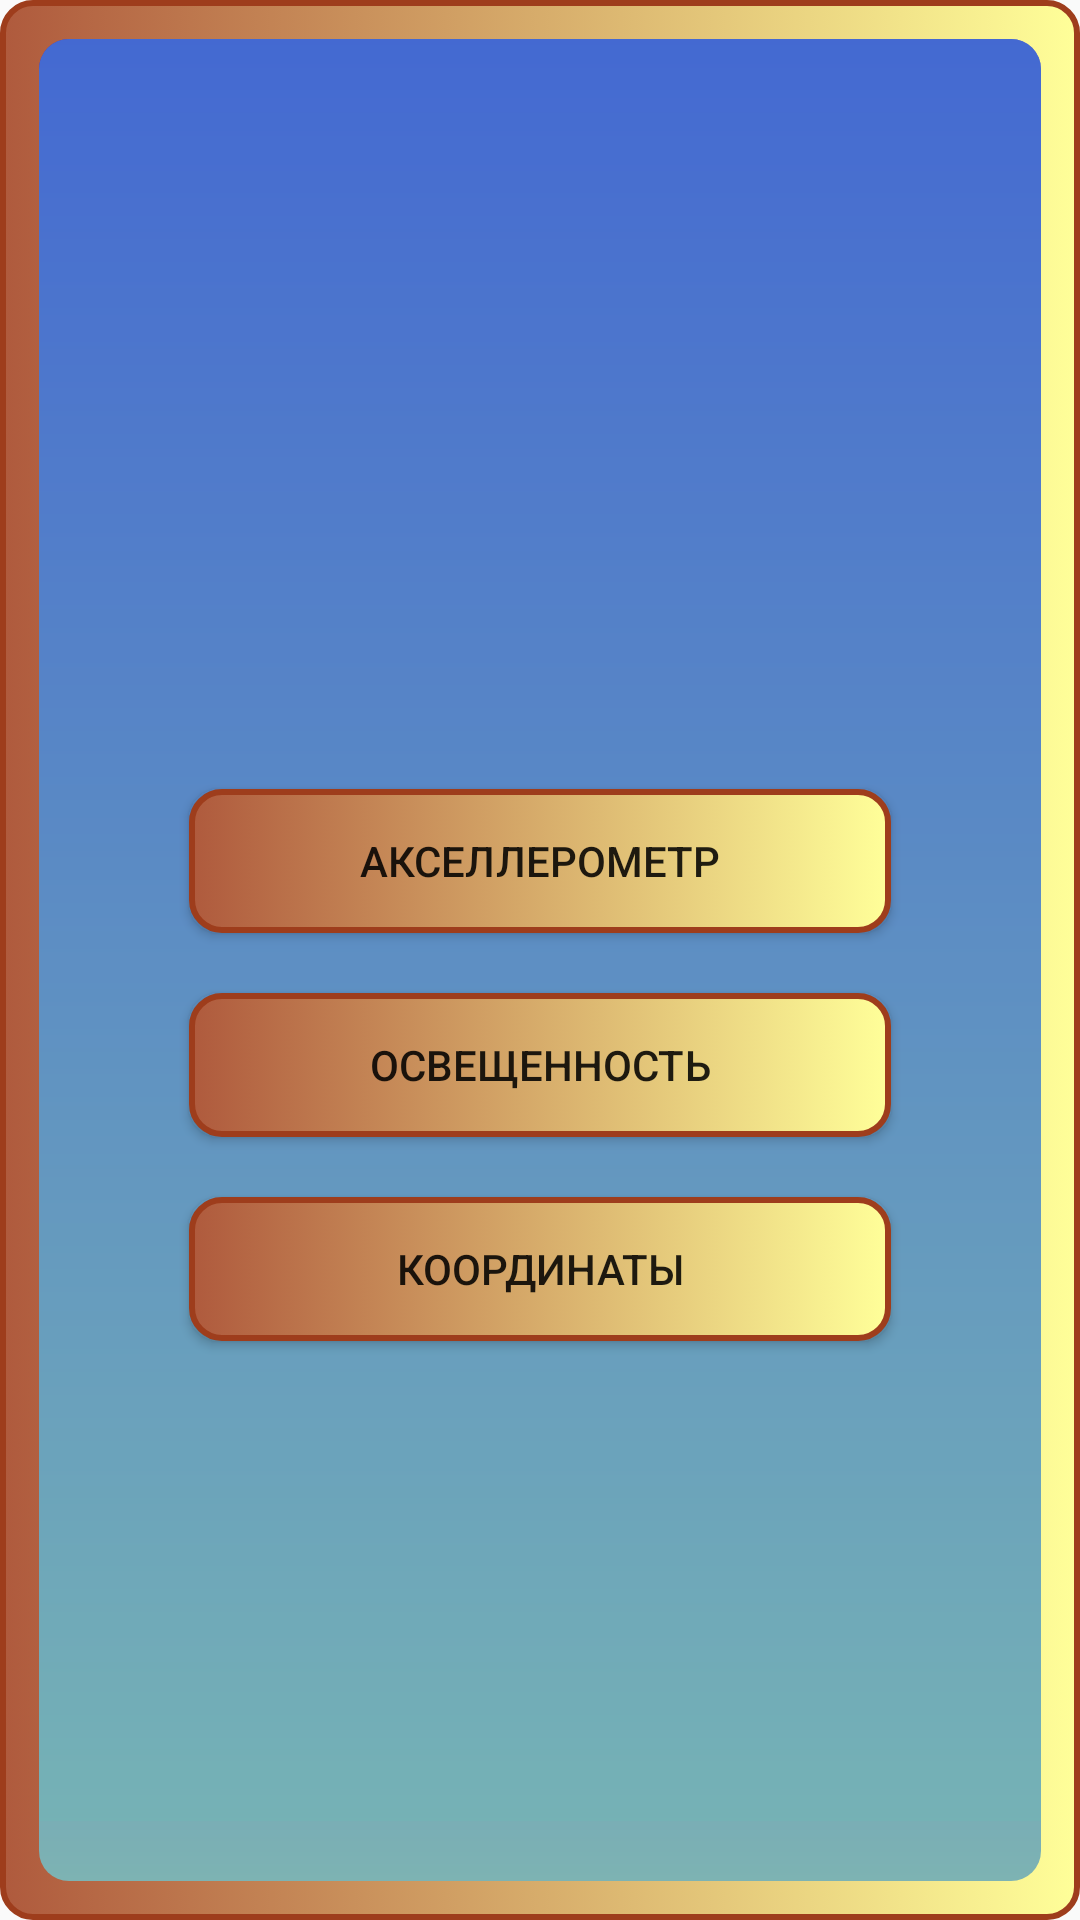

Write the Android layout XML for this screen, with the resource values it uses.
<!-- AndroidManifest.xml: activity theme Theme.TestSensorProject.NoActionBar -->
<!-- res/layout/activity_main.xml -->
<?xml version="1.0" encoding="utf-8"?>
<android.support.constraint.ConstraintLayout xmlns:android="http://schemas.android.com/apk/res/android"
    xmlns:app="http://schemas.android.com/apk/res-auto"
    xmlns:tools="http://schemas.android.com/tools"
    android:layout_width="match_parent"
    android:layout_height="match_parent"
    android:background="@drawable/button"
    tools:context=".MainActivity">

    <LinearLayout
        android:id="@+id/linearLayout"
        android:layout_width="0dp"
        android:layout_height="0dp"
        android:layout_marginStart="13dp"
        android:layout_marginTop="13dp"
        android:layout_marginEnd="13dp"
        android:layout_marginBottom="13dp"
        android:background="@drawable/button_blick"
        android:orientation="vertical"
        app:layout_constraintBottom_toBottomOf="parent"
        app:layout_constraintEnd_toEndOf="parent"
        app:layout_constraintStart_toStartOf="parent"
        app:layout_constraintTop_toTopOf="parent">

        <Button
            android:id="@+id/btnAccl"
            android:layout_width="match_parent"
            android:layout_height="wrap_content"
            android:layout_marginTop="250dp"
            android:layout_marginLeft="50dp"
            android:layout_marginRight="50dp"
            android:background="@drawable/button"
            android:text="Акселлерометр" />

        <Button
            android:id="@+id/btnLight"
            android:background="@drawable/button"
            android:layout_marginTop="20dp"
            android:layout_marginLeft="50dp"
            android:layout_marginRight="50dp"
            android:layout_width="match_parent"
            android:layout_height="wrap_content"
            android:text="Освещенность" />

        <Button
            android:id="@+id/btnCoords"
            android:background="@drawable/button"
            android:layout_marginTop="20dp"
            android:layout_marginLeft="50dp"
            android:layout_marginRight="50dp"
            android:layout_width="match_parent"
            android:layout_height="wrap_content"
            android:text="Координаты" />
    </LinearLayout>
</android.support.constraint.ConstraintLayout>
<!-- resources referenced by this layout -->
<resources>
  <!-- drawable button (drawable) -->
  <?xml version="1.0" encoding="utf-8"?>
  <selector xmlns:android="http://schemas.android.com/apk/res/android">
      <item android:state_pressed="true" >
          <shape android:shape="rectangle"  >
              <corners android:radius="10dip" />
              <stroke android:width="3dip" android:color="#9e3d1c" />
              <gradient android:angle="180" android:startColor="#fff9" android:endColor="#af5a3d" />
          </shape>
      </item>
      <item android:state_focused="true">
          <shape android:shape="rectangle"  >
              <corners android:radius="10dip" />
              <stroke android:width="3dip" android:color="#9e3d1c" />
              <gradient android:angle="180" android:startColor="#fff9" android:endColor="#af5a3d" />
          </shape>
      </item>
      <item>
          <shape android:shape="rectangle"  >
              <corners android:radius="10dip" />
              <stroke android:width="2dip" android:color="#9e3d1c" />
              <gradient android:angle="180" android:startColor="#fff9" android:endColor="#af5a3d" />
          </shape>
      </item>
  </selector>
  <!-- drawable button_blick (drawable) -->
  <?xml version="1.0" encoding="utf-8"?>
  <layer-list xmlns:android="http://schemas.android.com/apk/res/android">
      <item>
          <shape>
              <gradient android:startColor="#0F12F2" android:endColor="#7DB3B3"  android:angle="-90.0"/>
              <corners android:radius="10.0dip" />
          </shape>
      </item>
      <item android:bottom="20dip">
          <shape>
              <solid android:color="#8873B6B6"/>
              <corners android:bottomRightRadius="0.1dip"
                  android:bottomLeftRadius="0.1dip"
                  android:topLeftRadius="10dip"
                  android:topRightRadius="10dip"/>
          </shape>
      </item>
  </layer-list>
  <style name="Theme.TestSensorProject.NoActionBar">
          <item name="windowActionBar">false</item>
          <item name="windowNoTitle">true</item>
      </style>
</resources>
